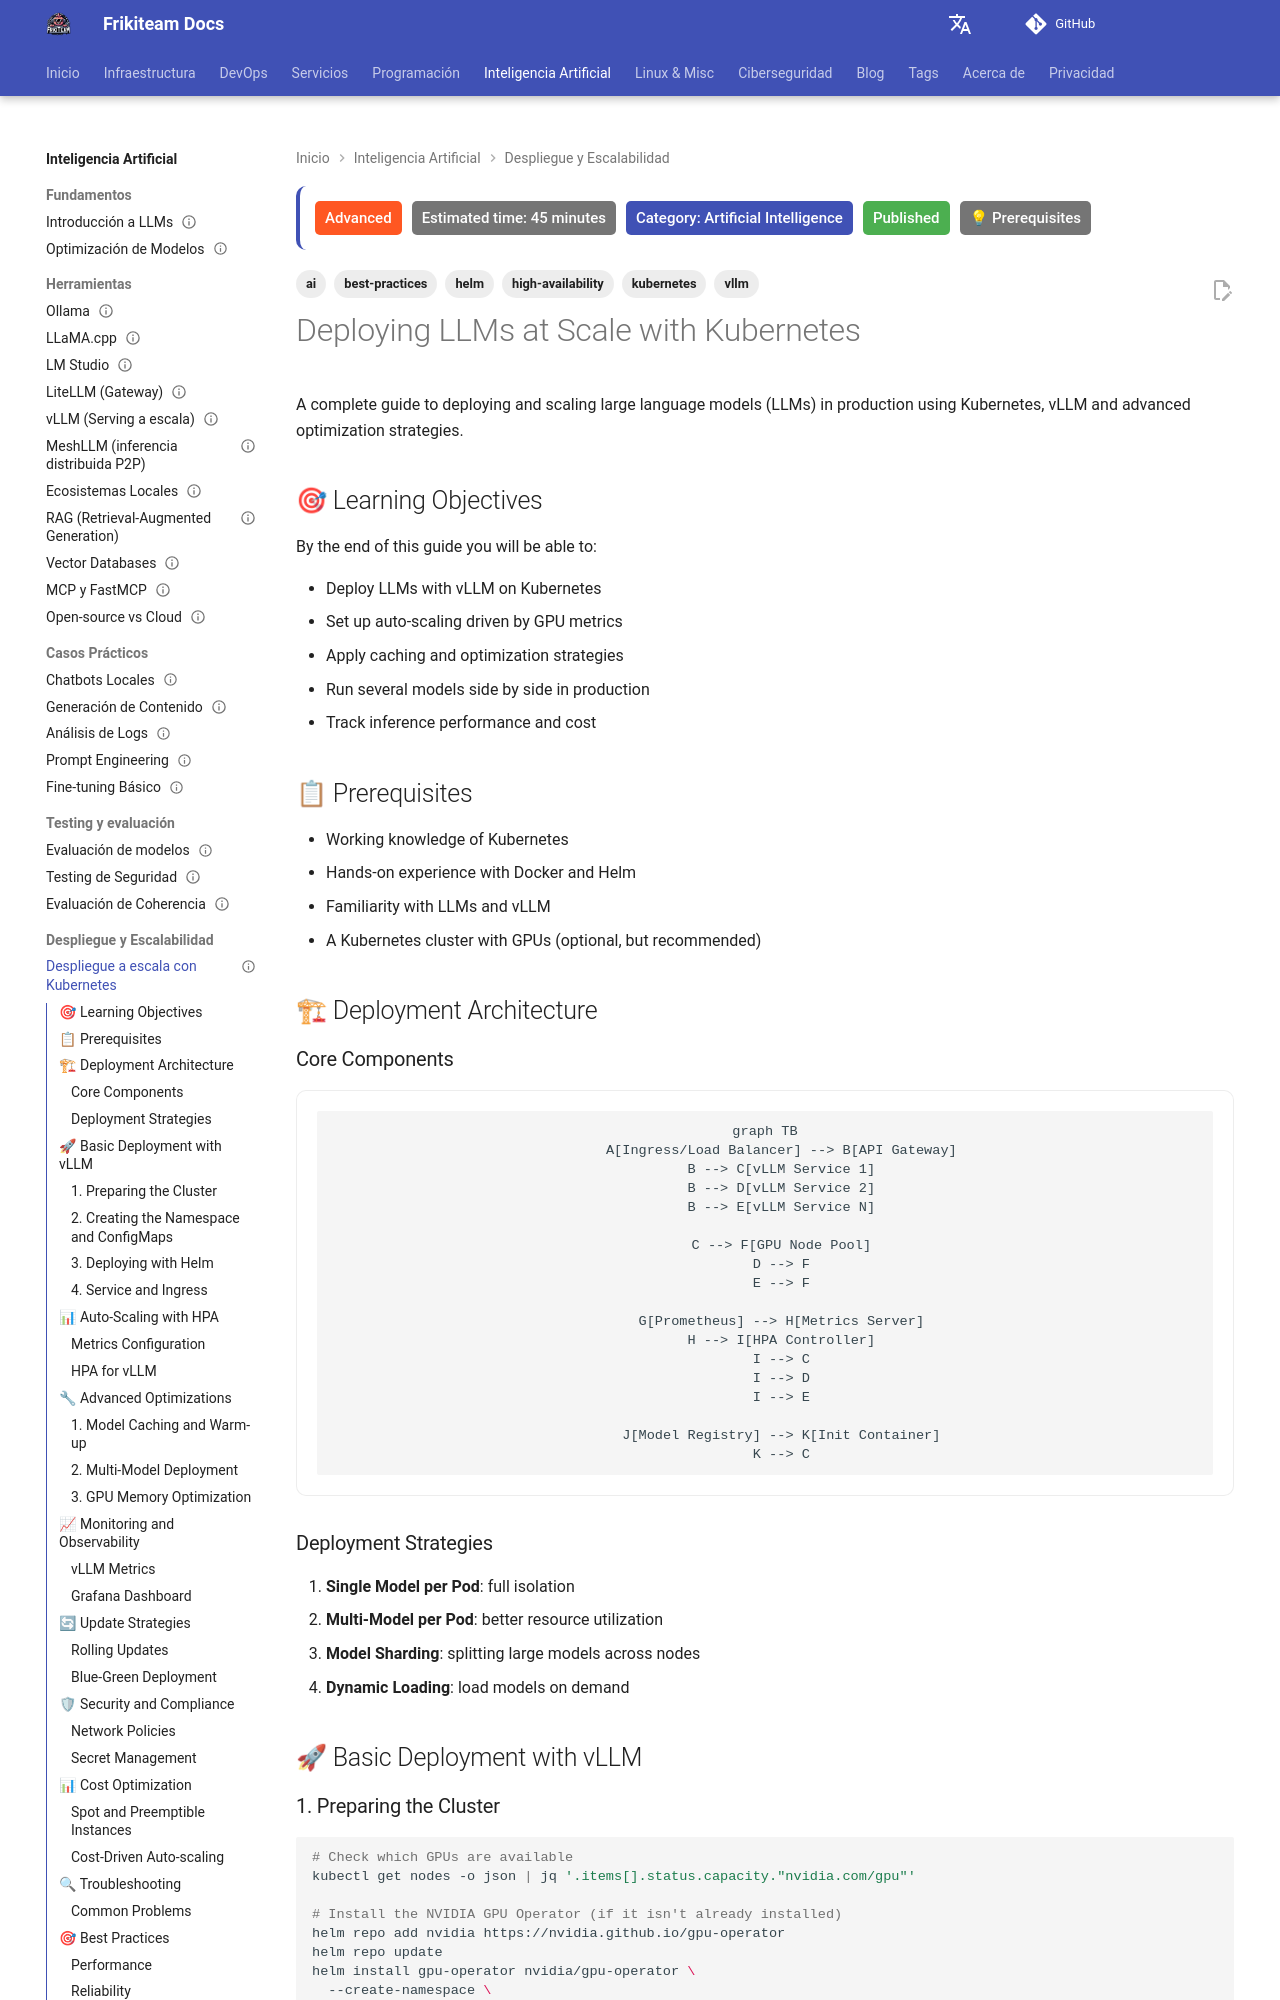

repository: rasty94/Frikiteam-docs · page: en/doc/ai/despliegue_kubernetes/index.html · generator: mkdocs

---
title: "Deploying LLMs at Scale with Kubernetes"
description: "How to deploy and scale LLMs in production on Kubernetes using vLLM, GPUs, autoscaling and latency optimization."
tags: ['ai', 'kubernetes', 'vllm', 'helm', 'high-availability', 'best-practices']
difficulty: advanced
time: 45 minutes
category: Artificial Intelligence
prerequisites: [ollama_basics, model_evaluation, fine_tuning_basico]
updated: 2026-10-11
status: published
estimated_time: 45 minutes
---

# Deploying LLMs at Scale with Kubernetes

A complete guide to deploying and scaling large language models (LLMs) in production using Kubernetes, vLLM and advanced optimization strategies.

## 🎯 Learning Objectives

By the end of this guide you will be able to:

- Deploy LLMs with vLLM on Kubernetes
- Set up auto-scaling driven by GPU metrics
- Apply caching and optimization strategies
- Run several models side by side in production
- Track inference performance and cost

## 📋 Prerequisites

- Working knowledge of Kubernetes
- Hands-on experience with Docker and Helm
- Familiarity with LLMs and vLLM
- A Kubernetes cluster with GPUs (optional, but recommended)

## 🏗 Deployment Architecture

### Core Components

```mermaid
graph TB
    A[Ingress/Load Balancer] --> B[API Gateway]
    B --> C[vLLM Service 1]
    B --> D[vLLM Service 2]
    B --> E[vLLM Service N]

    C --> F[GPU Node Pool]
    D --> F
    E --> F

    G[Prometheus] --> H[Metrics Server]
    H --> I[HPA Controller]
    I --> C
    I --> D
    I --> E

    J[Model Registry] --> K[Init Container]
    K --> C
```

### Deployment Strategies

1. **Single Model per Pod**: full isolation
2. **Multi-Model per Pod**: better resource utilization
3. **Model Sharding**: splitting large models across nodes
4. **Dynamic Loading**: load models on demand

## 🚀 Basic Deployment with vLLM
